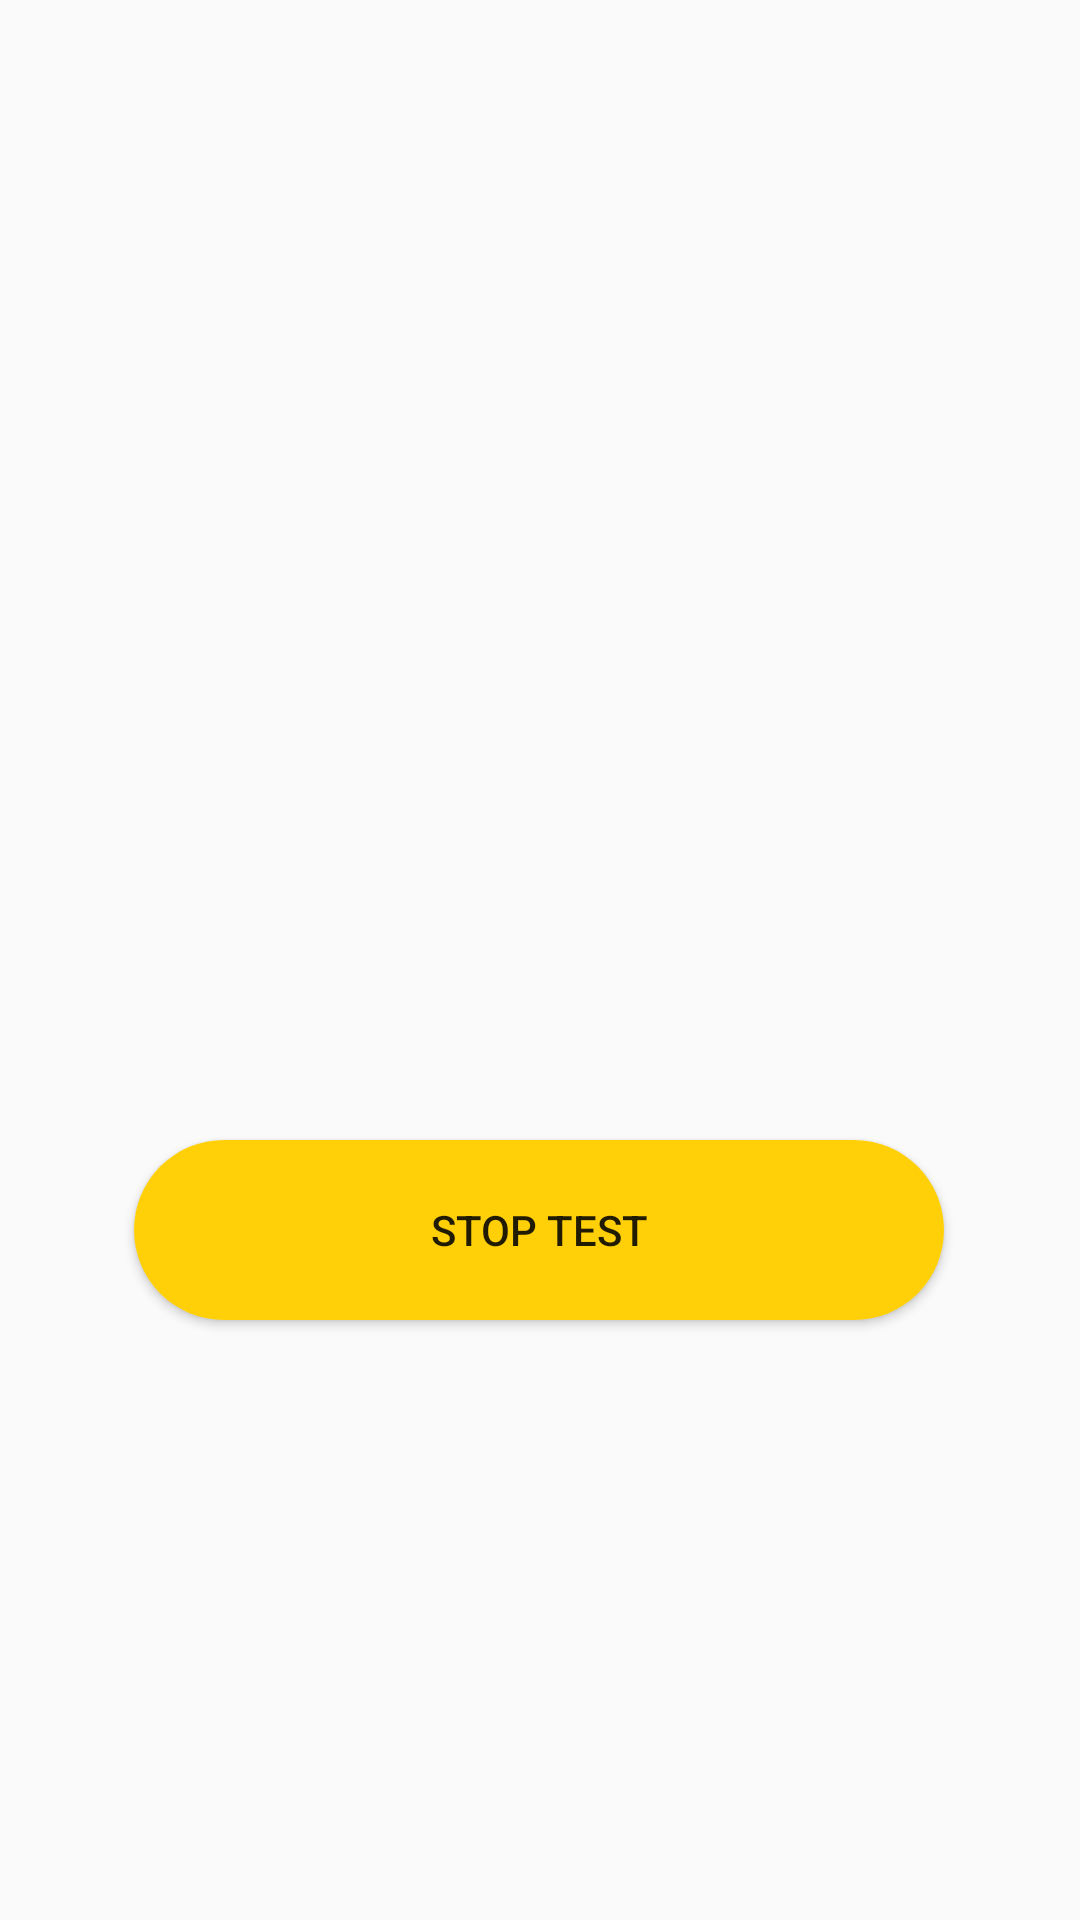

Android layout source for this screen:
<!-- AndroidManifest.xml: application theme Theme.SensorDataSimulation -->
<!-- res/layout/activity_send_data.xml -->
<?xml version="1.0" encoding="utf-8"?>
<androidx.constraintlayout.widget.ConstraintLayout xmlns:android="http://schemas.android.com/apk/res/android"
    xmlns:app="http://schemas.android.com/apk/res-auto"
    xmlns:tools="http://schemas.android.com/tools"
    android:layout_width="match_parent"
    android:layout_height="match_parent"
    tools:context=".SendData">

    <Button
        android:id="@+id/Stopsendingdata"
        android:layout_width="wrap_content"
        android:layout_height="wrap_content"
        android:layout_marginBottom="200dp"
        android:background="@drawable/buttonbackgroud"
        android:onClick="stopsenddata"
        android:text="Stop test"
        app:layout_constraintBottom_toBottomOf="parent"
        app:layout_constraintEnd_toEndOf="parent"
        app:layout_constraintHorizontal_bias="0.498"
        app:layout_constraintStart_toStartOf="parent" />
</androidx.constraintlayout.widget.ConstraintLayout>
<!-- resources referenced by this layout -->
<resources>
  <!-- drawable buttonbackgroud (drawable) -->
  <?xml version="1.0" encoding="utf-8"?>
  <shape xmlns:android="http://schemas.android.com/apk/res/android" android:shape="rectangle" >
      android:layout_width="wrap_content"
      android:layout_height="wrap_content"
      <corners
          android:radius="50dp"
          />
      <solid
          android:color="#FFD008"
          />
      <padding
          android:left="0dp"
          android:top="0dp"
          android:right="0dp"
          android:bottom="0dp"
          />
      <size
          android:width="270dp"
          android:height="60dp"
          />
  </shape>
  <style name="Theme.SensorDataSimulation" parent="Theme.AppCompat.Light.NoActionBar">
          
          <item name="colorPrimary">@color/solardesk</item>
          <item name="colorPrimaryVariant">@color/solardesk</item>
          <item name="colorOnPrimary">@color/white</item>
          
          <item name="colorSecondary">@color/teal_200</item>
          <item name="colorSecondaryVariant">@color/teal_700</item>
          <item name="colorOnSecondary">@color/black</item>
          
          <item name="android:statusBarColor" tools:targetApi="l">?attr/colorPrimaryVariant</item>
          
      </style>
  <color name="solardesk">#FFD008</color>
  <color name="white">#FFFFFFFF</color>
  <color name="teal_200">#FF03DAC5</color>
  <color name="teal_700">#FF018786</color>
  <color name="black">#FF000000</color>
</resources>
